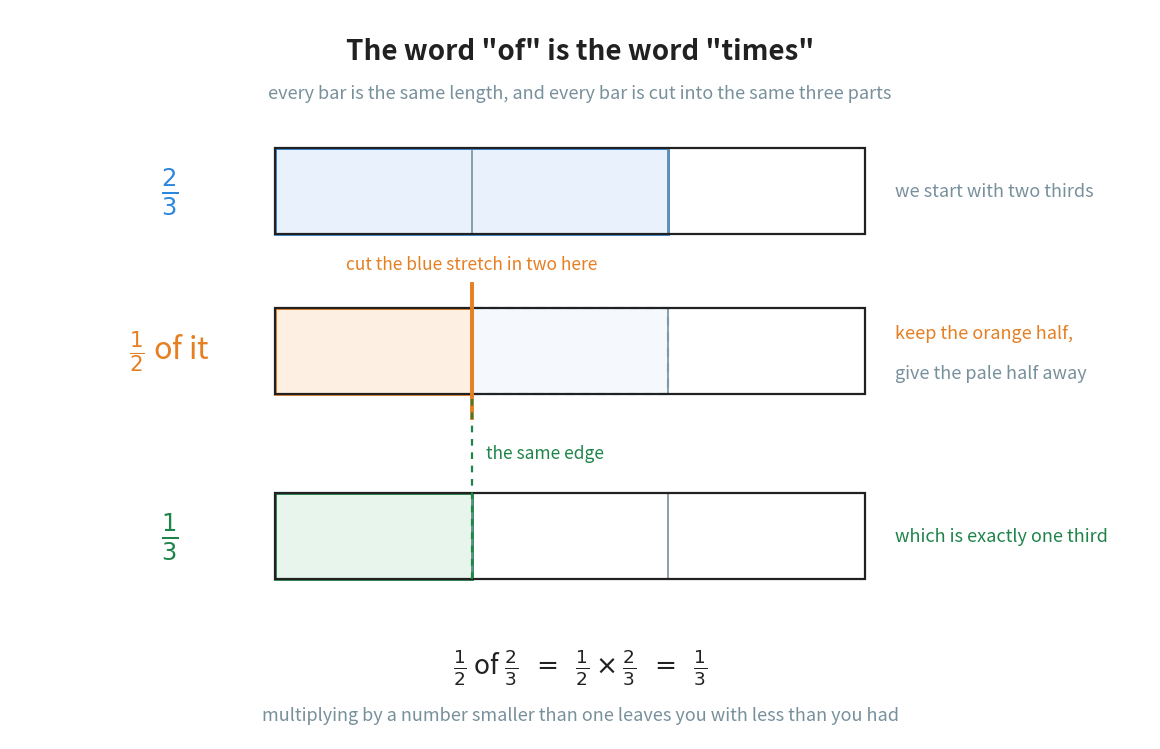

This figure's Python source: (Note: this script raises an exception after producing the figure.)
"""Figure 2 - "half OF two thirds" is a picture before it is a sum.

Three bars of the same length, one under the other.

Row 1: the bar cut into thirds with two shaded blue. That is 2/3.
Row 2: the same two thirds, with an orange line down the middle of the
shaded stretch. The left half is kept (orange); the right half is given away
(pale, dashed). That is half OF it.
Row 3: the bar cut into thirds again with one shaded green - and the orange
region of row 2 ends at exactly the same place.

The point of the figure is that nobody has to be told the answer. The orange
region and the green region end at the same x, so 1/2 of 2/3 is 1/3, and the
reader saw it rather than being told it.

Every cut line is drawn *after* the shading and with a higher zorder, so the
reader can always count the pieces. In the first version the shading covered
the middle cut of row 1 and the bar stopped looking like thirds.

Colours: blue is the fraction we start with, orange is the second fraction
doing its work, green is the answer.

Run with:  python figures/fig_02_half_of_two_thirds.py
"""

import matplotlib
matplotlib.use("Agg")
import matplotlib.pyplot as plt
from matplotlib.patches import Rectangle
from pathlib import Path

BLUE = "#2E86DE"             # the fraction we take a part of
ORANGE = "#E67E22"           # the part we take
GREEN = "#1E8449"            # the answer
GREY = "#78909C"
INK = "#212121"

TINT = {BLUE: "#E9F2FC", ORANGE: "#FDF0E3", GREEN: "#E8F5EC"}

W, H = 11.40, 7.30
fig, ax = plt.subplots(figsize=(W, H))
ax.set_position([0, 0, 1, 1])
ax.axis("off")
ax.set_xlim(0, W)
ax.set_ylim(0, H)

BAR_X = 2.65                 # left edge of every bar
BAR_W = 5.90                 # all three bars are this long
BAR_H = 0.86

ROW1, ROW2, ROW3 = 5.05, 3.45, 1.60

THIRD = BAR_W / 3
TWO_THIRDS_END = BAR_X + 2 * THIRD      # where 2/3 of the bar ends
HALF_OF_IT = BAR_X + THIRD              # halfway along that shaded stretch


def shade(y, x_from, x_to, colour, dashed=False):
    """Fill one stretch of a bar between two x values."""
    ax.add_patch(Rectangle((x_from, y), x_to - x_from, BAR_H,
                           facecolor=TINT[colour], edgecolor=colour,
                           linewidth=1.6 if dashed else 2.0,
                           linestyle=(0, (4, 3)) if dashed else "solid",
                           alpha=0.45 if dashed else 1.0, zorder=2))


def frame(y, pieces):
    """Draw the cut lines and the outline, on top of whatever was shaded."""
    piece_w = BAR_W / pieces
    for i in range(1, pieces):
        x = BAR_X + i * piece_w
        ax.plot([x, x], [y, y + BAR_H], color=GREY, linewidth=1.2, zorder=4)
    ax.add_patch(Rectangle((BAR_X, y), BAR_W, BAR_H, facecolor="none",
                           edgecolor=INK, linewidth=1.6, zorder=5))


def label(y, text, colour, size=25):
    """The big fraction that names the row, to the left of the bar."""
    ax.text(BAR_X - 1.05, y + BAR_H / 2, text, ha="center", va="center",
            fontsize=size, color=colour)


def note(y, text, colour, dy=0.0):
    """The quiet sentence to the right of the bar."""
    ax.text(BAR_X + BAR_W + 0.30, y + BAR_H / 2 + dy, text, ha="left",
            va="center", fontsize=13, color=colour)


# ------------------------------------------------- row 1: the two thirds we own
shade(ROW1, BAR_X, TWO_THIRDS_END, BLUE)
frame(ROW1, 3)
label(ROW1, r"$\frac{2}{3}$", BLUE)
note(ROW1, "we start with two thirds", GREY)

# ------------------------------------- row 2: that stretch, cut down the middle
shade(ROW2, BAR_X, HALF_OF_IT, ORANGE)                 # the half we keep
shade(ROW2, HALF_OF_IT, TWO_THIRDS_END, BLUE, True)    # the half we give away
frame(ROW2, 3)
# the orange cut itself - the one new line in the whole figure
ax.plot([HALF_OF_IT, HALF_OF_IT], [ROW2 - 0.24, ROW2 + BAR_H + 0.24],
        color=ORANGE, linewidth=2.8, zorder=6)
ax.text(HALF_OF_IT, ROW2 + BAR_H + 0.44, "cut the blue stretch in two here",
        ha="center", va="center", fontsize=12.5, color=ORANGE)
label(ROW2, r"$\frac{1}{2}$ of it", ORANGE, size=22)
note(ROW2, "keep the orange half,", ORANGE, dy=0.18)
note(ROW2, "give the pale half away", GREY, dy=-0.22)

# -------------------------------------------------- row 3: the answer, in thirds
shade(ROW3, BAR_X, BAR_X + THIRD, GREEN)
frame(ROW3, 3)
label(ROW3, r"$\frac{1}{3}$", GREEN)
note(ROW3, "which is exactly one third", GREEN)

# the dashed green line: the kept half and one third end at the same place
ax.plot([HALF_OF_IT, HALF_OF_IT], [ROW3, ROW2], color=GREEN, linewidth=1.6,
        linestyle=(0, (3, 3)), zorder=6)
ax.text(HALF_OF_IT + 0.14, (ROW3 + ROW2 + BAR_H) / 2 - 0.10,
        "the same edge", ha="left", va="center", fontsize=12.5, color=GREEN,
        zorder=7, bbox=dict(facecolor="white", edgecolor="none", pad=2.5))

# ------------------------------------------------------------------ the title
ax.text(W / 2, H - 0.42, 'The word "of" is the word "times"',
        ha="center", va="center", fontsize=20, color=INK, fontweight="bold")
ax.text(W / 2, H - 0.84,
        "every bar is the same length, and every bar is cut into the same "
        "three parts",
        ha="center", va="center", fontsize=13, color=GREY)

# ------------------------------------------------------------- the bottom line
ax.text(W / 2, 0.72,
        r"$\frac{1}{2}$ of $\frac{2}{3}$  $=$  "
        r"$\frac{1}{2} \times \frac{2}{3}$  $=$  $\frac{1}{3}$",
        ha="center", va="center", fontsize=19, color=INK)
ax.text(W / 2, 0.24,
        "multiplying by a number smaller than one leaves you with less than "
        "you had",
        ha="center", va="center", fontsize=13, color=GREY)

out = (Path(__file__).resolve().parent.parent / "assets"
       / "fig_02_half_of_two_thirds.png")
fig.savefig(out, dpi=200, bbox_inches="tight")
print("saved:", out)
